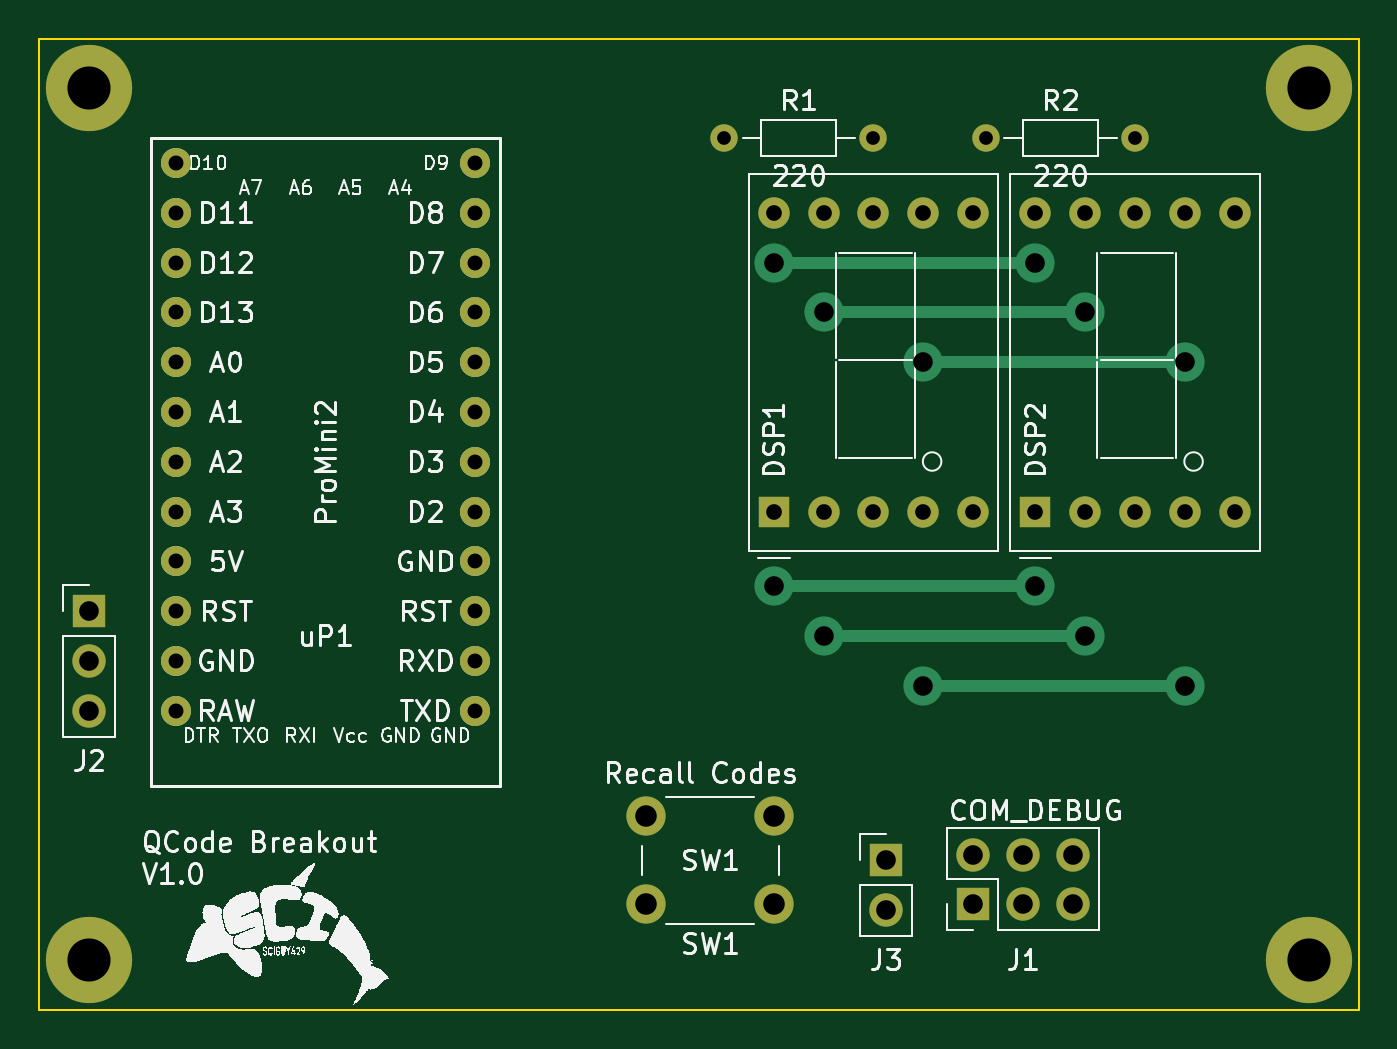
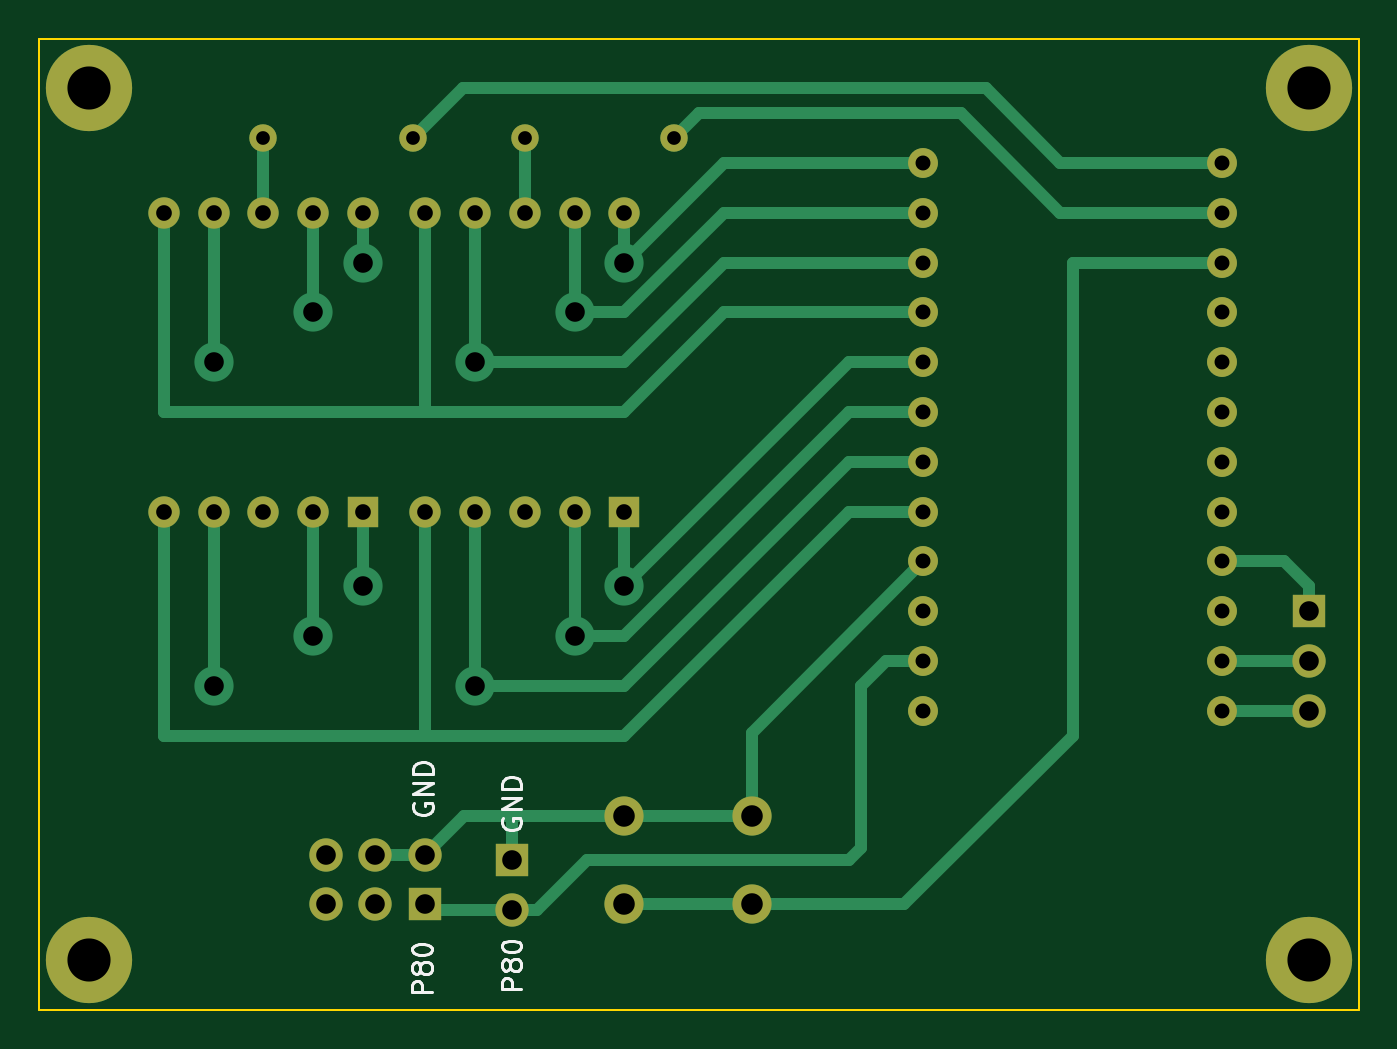
Circuit board: 9 layer files. Board 67.3 x 49.5 mm.
- bottom_copper: Asus Qcode-B_Cu.gbr (10202 bytes)
- bottom_mask: Asus Qcode-B_Mask.gbr (2652 bytes)
- bottom_silk: Asus Qcode-B_Silkscreen.gbr (11518 bytes)
- outline: Asus Qcode-Edge_Cuts.gbr (603 bytes)
- top_copper: Asus Qcode-F_Cu.gbr (6130 bytes)
- top_mask: Asus Qcode-F_Mask.gbr (2652 bytes)
- top_silk: Asus Qcode-F_Silkscreen.gbr (128164 bytes)
- drill: Asus Qcode-NPTH.drl (272 bytes)
- drill: Asus Qcode-PTH.drl (1836 bytes)

=== bottom_copper: Asus Qcode-B_Cu.gbr (10202 bytes, source omitted) ===
=== bottom_mask: Asus Qcode-B_Mask.gbr ===
%TF.GenerationSoftware,KiCad,Pcbnew,7.0.7*%
%TF.CreationDate,2023-09-30T15:48:00-05:00*%
%TF.ProjectId,Asus Qcode,41737573-2051-4636-9f64-652e6b696361,rev?*%
%TF.SameCoordinates,Original*%
%TF.FileFunction,Soldermask,Bot*%
%TF.FilePolarity,Negative*%
%FSLAX46Y46*%
G04 Gerber Fmt 4.6, Leading zero omitted, Abs format (unit mm)*
G04 Created by KiCad (PCBNEW 7.0.7) date 2023-09-30 15:48:00*
%MOMM*%
%LPD*%
G01*
G04 APERTURE LIST*
%ADD10C,1.524000*%
%ADD11C,4.400000*%
%ADD12C,2.000000*%
%ADD13R,1.700000X1.700000*%
%ADD14O,1.700000X1.700000*%
%ADD15C,1.400000*%
%ADD16O,1.400000X1.400000*%
%ADD17R,1.600000X1.600000*%
%ADD18C,1.600000*%
G04 APERTURE END LIST*
D10*
%TO.C,uP1*%
X34925000Y-46990000D03*
X34925000Y-44450000D03*
X34925000Y-41910000D03*
X34925000Y-39370000D03*
X34925000Y-36830000D03*
X34925000Y-34290000D03*
X34925000Y-31750000D03*
X34925000Y-29210000D03*
X34925000Y-26670000D03*
X34925000Y-24130000D03*
X34925000Y-21590000D03*
X34925000Y-19050000D03*
X19685000Y-46990000D03*
X19685000Y-44450000D03*
X19685000Y-41910000D03*
X19685000Y-39370000D03*
X19685000Y-36830000D03*
X19685000Y-34290000D03*
X19685000Y-31750000D03*
X19685000Y-29210000D03*
X19685000Y-26670000D03*
X19685000Y-24130000D03*
X19685000Y-21590000D03*
X19685000Y-19050000D03*
%TD*%
D11*
%TO.C,REF\u002A\u002A*%
X77470000Y-59690000D03*
%TD*%
D12*
%TO.C,SW1*%
X50165000Y-56860000D03*
X43665000Y-56860000D03*
X50165000Y-52360000D03*
X43665000Y-52360000D03*
%TD*%
D13*
%TO.C,J1*%
X60325000Y-56860000D03*
D14*
X60325000Y-54320000D03*
X62865000Y-56860000D03*
X62865000Y-54320000D03*
X65405000Y-56860000D03*
X65405000Y-54320000D03*
%TD*%
D13*
%TO.C,J2*%
X15240000Y-41910000D03*
D14*
X15240000Y-44450000D03*
X15240000Y-46990000D03*
%TD*%
D11*
%TO.C,REF\u002A\u002A*%
X77470000Y-15240000D03*
%TD*%
D15*
%TO.C,R1*%
X47625000Y-17780000D03*
D16*
X55245000Y-17780000D03*
%TD*%
D11*
%TO.C,REF\u002A\u002A*%
X15240000Y-59690000D03*
%TD*%
D17*
%TO.C,DSP2*%
X63500000Y-36830000D03*
D18*
X66040000Y-36830000D03*
X68580000Y-36830000D03*
X71120000Y-36830000D03*
X73660000Y-36830000D03*
X73660000Y-21590000D03*
X71120000Y-21590000D03*
X68580000Y-21590000D03*
X66040000Y-21590000D03*
X63500000Y-21590000D03*
%TD*%
D15*
%TO.C,R2*%
X60960000Y-17780000D03*
D16*
X68580000Y-17780000D03*
%TD*%
D17*
%TO.C,DSP1*%
X50165000Y-36830000D03*
D18*
X52705000Y-36830000D03*
X55245000Y-36830000D03*
X57785000Y-36830000D03*
X60325000Y-36830000D03*
X60325000Y-21590000D03*
X57785000Y-21590000D03*
X55245000Y-21590000D03*
X52705000Y-21590000D03*
X50165000Y-21590000D03*
%TD*%
D13*
%TO.C,J3*%
X55880000Y-54610000D03*
D14*
X55880000Y-57150000D03*
%TD*%
D11*
%TO.C,REF\u002A\u002A*%
X15240000Y-15240000D03*
%TD*%
M02*

=== bottom_silk: Asus Qcode-B_Silkscreen.gbr (11518 bytes, source omitted) ===
=== outline: Asus Qcode-Edge_Cuts.gbr ===
%TF.GenerationSoftware,KiCad,Pcbnew,7.0.7*%
%TF.CreationDate,2023-09-30T15:48:00-05:00*%
%TF.ProjectId,Asus Qcode,41737573-2051-4636-9f64-652e6b696361,rev?*%
%TF.SameCoordinates,Original*%
%TF.FileFunction,Profile,NP*%
%FSLAX46Y46*%
G04 Gerber Fmt 4.6, Leading zero omitted, Abs format (unit mm)*
G04 Created by KiCad (PCBNEW 7.0.7) date 2023-09-30 15:48:00*
%MOMM*%
%LPD*%
G01*
G04 APERTURE LIST*
%TA.AperFunction,Profile*%
%ADD10C,0.100000*%
%TD*%
G04 APERTURE END LIST*
D10*
X12700000Y-12700000D02*
X80010000Y-12700000D01*
X80010000Y-62230000D01*
X12700000Y-62230000D01*
X12700000Y-12700000D01*
M02*

=== top_copper: Asus Qcode-F_Cu.gbr (6130 bytes, source omitted) ===
=== top_mask: Asus Qcode-F_Mask.gbr ===
%TF.GenerationSoftware,KiCad,Pcbnew,7.0.7*%
%TF.CreationDate,2023-09-30T15:48:00-05:00*%
%TF.ProjectId,Asus Qcode,41737573-2051-4636-9f64-652e6b696361,rev?*%
%TF.SameCoordinates,Original*%
%TF.FileFunction,Soldermask,Top*%
%TF.FilePolarity,Negative*%
%FSLAX46Y46*%
G04 Gerber Fmt 4.6, Leading zero omitted, Abs format (unit mm)*
G04 Created by KiCad (PCBNEW 7.0.7) date 2023-09-30 15:48:00*
%MOMM*%
%LPD*%
G01*
G04 APERTURE LIST*
%ADD10C,1.524000*%
%ADD11C,4.400000*%
%ADD12C,2.000000*%
%ADD13R,1.700000X1.700000*%
%ADD14O,1.700000X1.700000*%
%ADD15C,1.400000*%
%ADD16O,1.400000X1.400000*%
%ADD17R,1.600000X1.600000*%
%ADD18C,1.600000*%
G04 APERTURE END LIST*
D10*
%TO.C,uP1*%
X34925000Y-46990000D03*
X34925000Y-44450000D03*
X34925000Y-41910000D03*
X34925000Y-39370000D03*
X34925000Y-36830000D03*
X34925000Y-34290000D03*
X34925000Y-31750000D03*
X34925000Y-29210000D03*
X34925000Y-26670000D03*
X34925000Y-24130000D03*
X34925000Y-21590000D03*
X34925000Y-19050000D03*
X19685000Y-46990000D03*
X19685000Y-44450000D03*
X19685000Y-41910000D03*
X19685000Y-39370000D03*
X19685000Y-36830000D03*
X19685000Y-34290000D03*
X19685000Y-31750000D03*
X19685000Y-29210000D03*
X19685000Y-26670000D03*
X19685000Y-24130000D03*
X19685000Y-21590000D03*
X19685000Y-19050000D03*
%TD*%
D11*
%TO.C,REF\u002A\u002A*%
X77470000Y-59690000D03*
%TD*%
D12*
%TO.C,SW1*%
X50165000Y-56860000D03*
X43665000Y-56860000D03*
X50165000Y-52360000D03*
X43665000Y-52360000D03*
%TD*%
D13*
%TO.C,J1*%
X60325000Y-56860000D03*
D14*
X60325000Y-54320000D03*
X62865000Y-56860000D03*
X62865000Y-54320000D03*
X65405000Y-56860000D03*
X65405000Y-54320000D03*
%TD*%
D13*
%TO.C,J2*%
X15240000Y-41910000D03*
D14*
X15240000Y-44450000D03*
X15240000Y-46990000D03*
%TD*%
D11*
%TO.C,REF\u002A\u002A*%
X77470000Y-15240000D03*
%TD*%
D15*
%TO.C,R1*%
X47625000Y-17780000D03*
D16*
X55245000Y-17780000D03*
%TD*%
D11*
%TO.C,REF\u002A\u002A*%
X15240000Y-59690000D03*
%TD*%
D17*
%TO.C,DSP2*%
X63500000Y-36830000D03*
D18*
X66040000Y-36830000D03*
X68580000Y-36830000D03*
X71120000Y-36830000D03*
X73660000Y-36830000D03*
X73660000Y-21590000D03*
X71120000Y-21590000D03*
X68580000Y-21590000D03*
X66040000Y-21590000D03*
X63500000Y-21590000D03*
%TD*%
D15*
%TO.C,R2*%
X60960000Y-17780000D03*
D16*
X68580000Y-17780000D03*
%TD*%
D17*
%TO.C,DSP1*%
X50165000Y-36830000D03*
D18*
X52705000Y-36830000D03*
X55245000Y-36830000D03*
X57785000Y-36830000D03*
X60325000Y-36830000D03*
X60325000Y-21590000D03*
X57785000Y-21590000D03*
X55245000Y-21590000D03*
X52705000Y-21590000D03*
X50165000Y-21590000D03*
%TD*%
D13*
%TO.C,J3*%
X55880000Y-54610000D03*
D14*
X55880000Y-57150000D03*
%TD*%
D11*
%TO.C,REF\u002A\u002A*%
X15240000Y-15240000D03*
%TD*%
M02*

=== top_silk: Asus Qcode-F_Silkscreen.gbr (128164 bytes, source omitted) ===
=== drill: Asus Qcode-NPTH.drl ===
M48
; DRILL file {KiCad 7.0.7} date Sat Sep 30 15:48:02 2023
; FORMAT={-:-/ absolute / metric / decimal}
; #@! TF.CreationDate,2023-09-30T15:48:02-05:00
; #@! TF.GenerationSoftware,Kicad,Pcbnew,7.0.7
; #@! TF.FileFunction,NonPlated,1,2,NPTH
FMAT,2
METRIC
%
G90
G05
T0
M30

=== drill: Asus Qcode-PTH.drl ===
M48
; DRILL file {KiCad 7.0.7} date Sat Sep 30 15:48:02 2023
; FORMAT={-:-/ absolute / metric / decimal}
; #@! TF.CreationDate,2023-09-30T15:48:02-05:00
; #@! TF.GenerationSoftware,Kicad,Pcbnew,7.0.7
; #@! TF.FileFunction,Plated,1,2,PTH
FMAT,2
METRIC
; #@! TA.AperFunction,Plated,PTH,ComponentDrill
T1C0.700
; #@! TA.AperFunction,Plated,PTH,ComponentDrill
T2C0.762
; #@! TA.AperFunction,Plated,PTH,ComponentDrill
T3C0.800
; #@! TA.AperFunction,Plated,PTH,ViaDrill
T4C1.000
; #@! TA.AperFunction,Plated,PTH,ComponentDrill
T5C1.000
; #@! TA.AperFunction,Plated,PTH,ComponentDrill
T6C1.100
; #@! TA.AperFunction,Plated,PTH,ComponentDrill
T7C2.200
%
G90
G05
T1
X47.625Y-17.78
X55.245Y-17.78
X60.96Y-17.78
X68.58Y-17.78
T2
X19.685Y-19.05
X19.685Y-21.59
X19.685Y-24.13
X19.685Y-26.67
X19.685Y-29.21
X19.685Y-31.75
X19.685Y-34.29
X19.685Y-36.83
X19.685Y-39.37
X19.685Y-41.91
X19.685Y-44.45
X19.685Y-46.99
X34.925Y-19.05
X34.925Y-21.59
X34.925Y-24.13
X34.925Y-26.67
X34.925Y-29.21
X34.925Y-31.75
X34.925Y-34.29
X34.925Y-36.83
X34.925Y-39.37
X34.925Y-41.91
X34.925Y-44.45
X34.925Y-46.99
T3
X50.165Y-21.59
X50.165Y-36.83
X52.705Y-21.59
X52.705Y-36.83
X55.245Y-21.59
X55.245Y-36.83
X57.785Y-21.59
X57.785Y-36.83
X60.325Y-21.59
X60.325Y-36.83
X63.5Y-21.59
X63.5Y-36.83
X66.04Y-21.59
X66.04Y-36.83
X68.58Y-21.59
X68.58Y-36.83
X71.12Y-21.59
X71.12Y-36.83
X73.66Y-21.59
X73.66Y-36.83
T4
X50.165Y-24.13
X50.165Y-40.64
X52.705Y-26.67
X52.705Y-43.18
X57.785Y-29.21
X57.785Y-45.72
X63.5Y-24.13
X63.5Y-40.64
X66.04Y-26.67
X66.04Y-43.18
X71.12Y-29.21
X71.12Y-45.72
T5
X15.24Y-41.91
X15.24Y-44.45
X15.24Y-46.99
X55.88Y-54.61
X55.88Y-57.15
X60.325Y-54.32
X60.325Y-56.86
X62.865Y-54.32
X62.865Y-56.86
X65.405Y-54.32
X65.405Y-56.86
T6
X43.665Y-52.36
X43.665Y-56.86
X50.165Y-52.36
X50.165Y-56.86
T7
X15.24Y-15.24
X15.24Y-59.69
X77.47Y-15.24
X77.47Y-59.69
T0
M30

